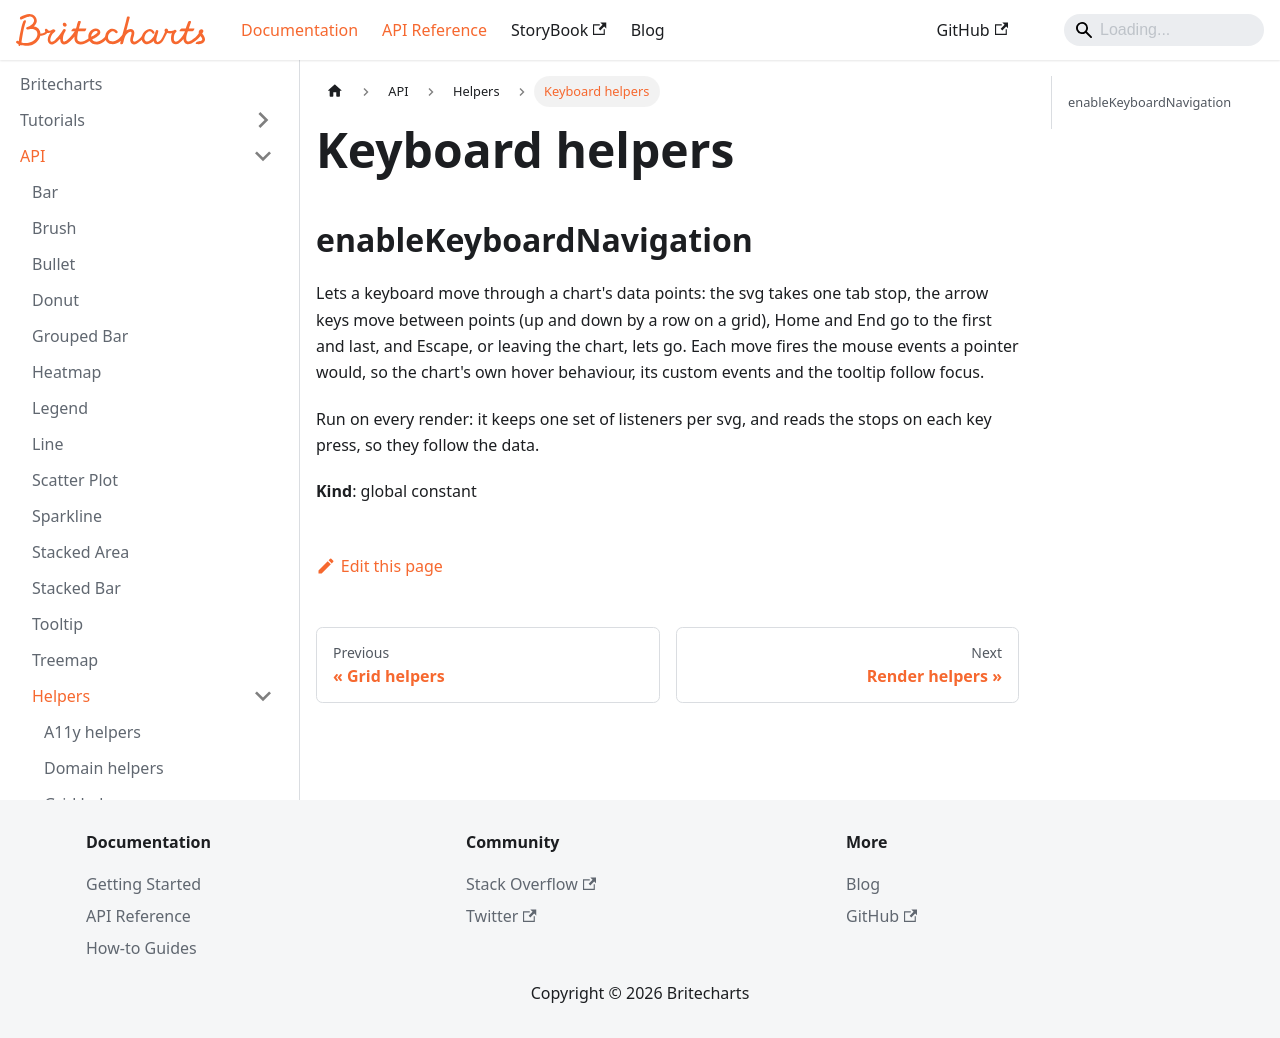

repository: britecharts/britecharts · page: docs/API/helpers/keyboard.html · generator: docusaurus

---
title: Keyboard helpers
---

<a name="enableKeyboardNavigation" id="enableKeyboardNavigation"></a>

## enableKeyboardNavigation
Lets a keyboard move through a chart's data points: the svg takes one tab
stop, the arrow keys move between points (up and down by a row on a grid),
Home and End go to the first and last, and Escape, or leaving the chart,
lets go. Each move fires the mouse events a pointer would, so the chart's
own hover behaviour, its custom events and the tooltip follow focus.

Run on every render: it keeps one set of listeners per svg, and reads the
stops on each key press, so they follow the data.

**Kind**: global constant  
